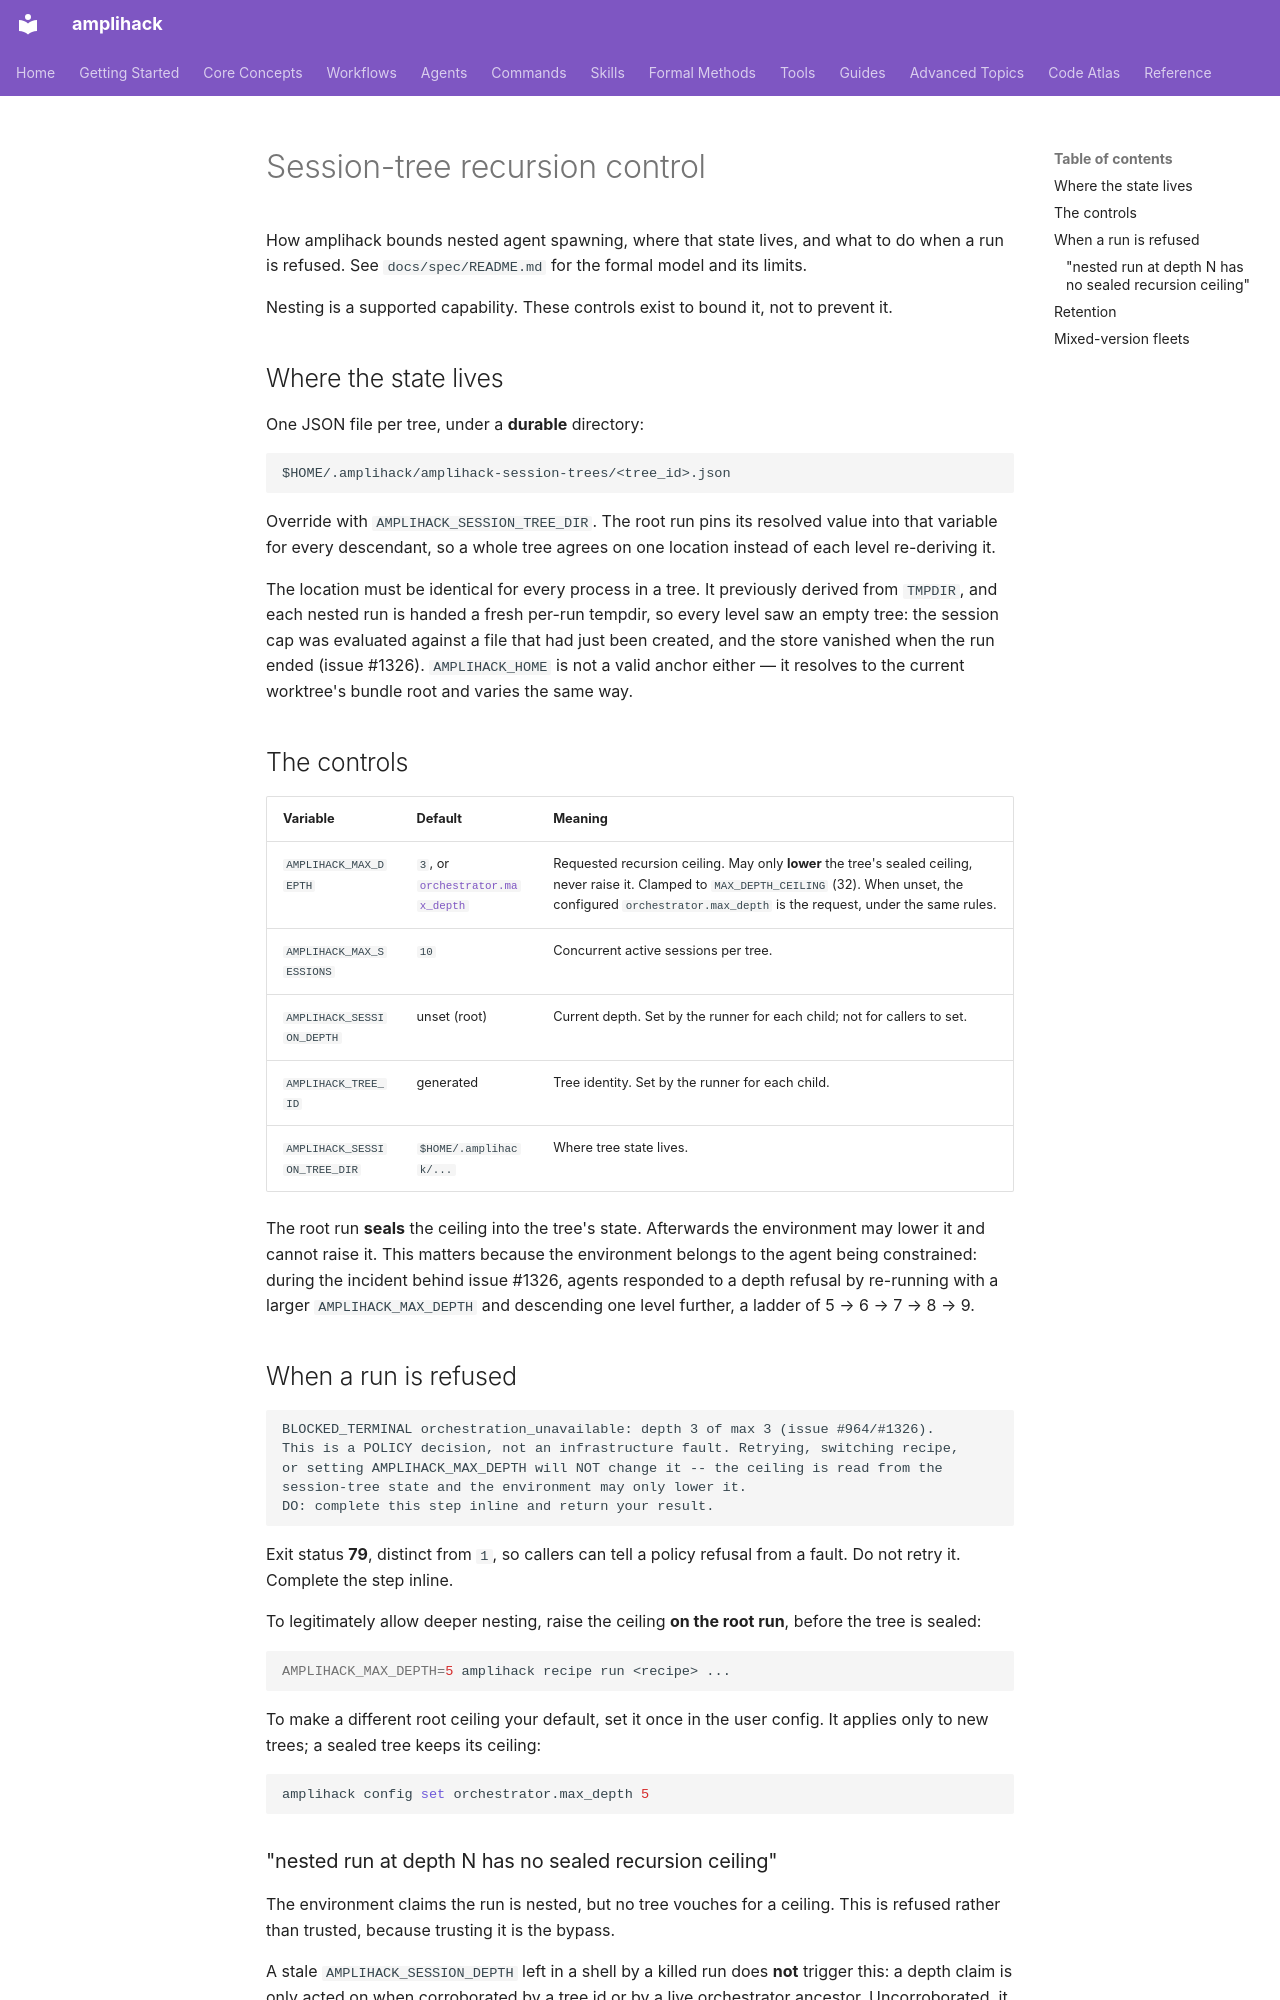

repository: rysweet/amplihack-rs · page: reference/session-tree-recursion-control/index.html · generator: mkdocs

# Session-tree recursion control

How amplihack bounds nested agent spawning, where that state lives, and what to do when
a run is refused. See `docs/spec/README.md` for the formal model and its limits.

Nesting is a supported capability. These controls exist to bound it, not to prevent it.

## Where the state lives

One JSON file per tree, under a **durable** directory:

```
$HOME/.amplihack/amplihack-session-trees/<tree_id>.json
```

Override with `AMPLIHACK_SESSION_TREE_DIR`. The root run pins its resolved value into
that variable for every descendant, so a whole tree agrees on one location instead of
each level re-deriving it.

The location must be identical for every process in a tree. It previously derived from
`TMPDIR`, and each nested run is handed a fresh per-run tempdir, so every level saw an
empty tree: the session cap was evaluated against a file that had just been created, and
the store vanished when the run ended (issue #1326). `AMPLIHACK_HOME` is not a valid
anchor either — it resolves to the current worktree's bundle root and varies the same way.

## The controls

| Variable | Default | Meaning |
|---|---|---|
| `AMPLIHACK_MAX_DEPTH` | `3`, or [`orchestrator.max_depth`](./user-config.md#orchestratormax_depth) | Requested recursion ceiling. May only **lower** the tree's sealed ceiling, never raise it. Clamped to `MAX_DEPTH_CEILING` (32). When unset, the configured `orchestrator.max_depth` is the request, under the same rules. |
| `AMPLIHACK_MAX_SESSIONS` | `10` | Concurrent active sessions per tree. |
| `AMPLIHACK_SESSION_DEPTH` | unset (root) | Current depth. Set by the runner for each child; not for callers to set. |
| `AMPLIHACK_TREE_ID` | generated | Tree identity. Set by the runner for each child. |
| `AMPLIHACK_SESSION_TREE_DIR` | `$HOME/.amplihack/...` | Where tree state lives. |

The root run **seals** the ceiling into the tree's state. Afterwards the environment may
lower it and cannot raise it. This matters because the environment belongs to the agent
being constrained: during the incident behind issue #1326, agents responded to a depth
refusal by re-running with a larger `AMPLIHACK_MAX_DEPTH` and descending one level
further, a ladder of 5 → 6 → 7 → 8 → 9.

## When a run is refused

```
BLOCKED_TERMINAL orchestration_unavailable: depth 3 of max 3 (issue #964/#1326).
This is a POLICY decision, not an infrastructure fault. Retrying, switching recipe,
or setting AMPLIHACK_MAX_DEPTH will NOT change it -- the ceiling is read from the
session-tree state and the environment may only lower it.
DO: complete this step inline and return your result.
```

Exit status **79**, distinct from `1`, so callers can tell a policy refusal from a fault.
Do not retry it. Complete the step inline.

To legitimately allow deeper nesting, raise the ceiling **on the root run**, before the
tree is sealed:

```bash
AMPLIHACK_MAX_DEPTH=5 amplihack recipe run <recipe> ...
```

To make a different root ceiling your default, set it once in the user config.
It applies only to new trees; a sealed tree keeps its ceiling:

```bash
amplihack config set orchestrator.max_depth 5
```
